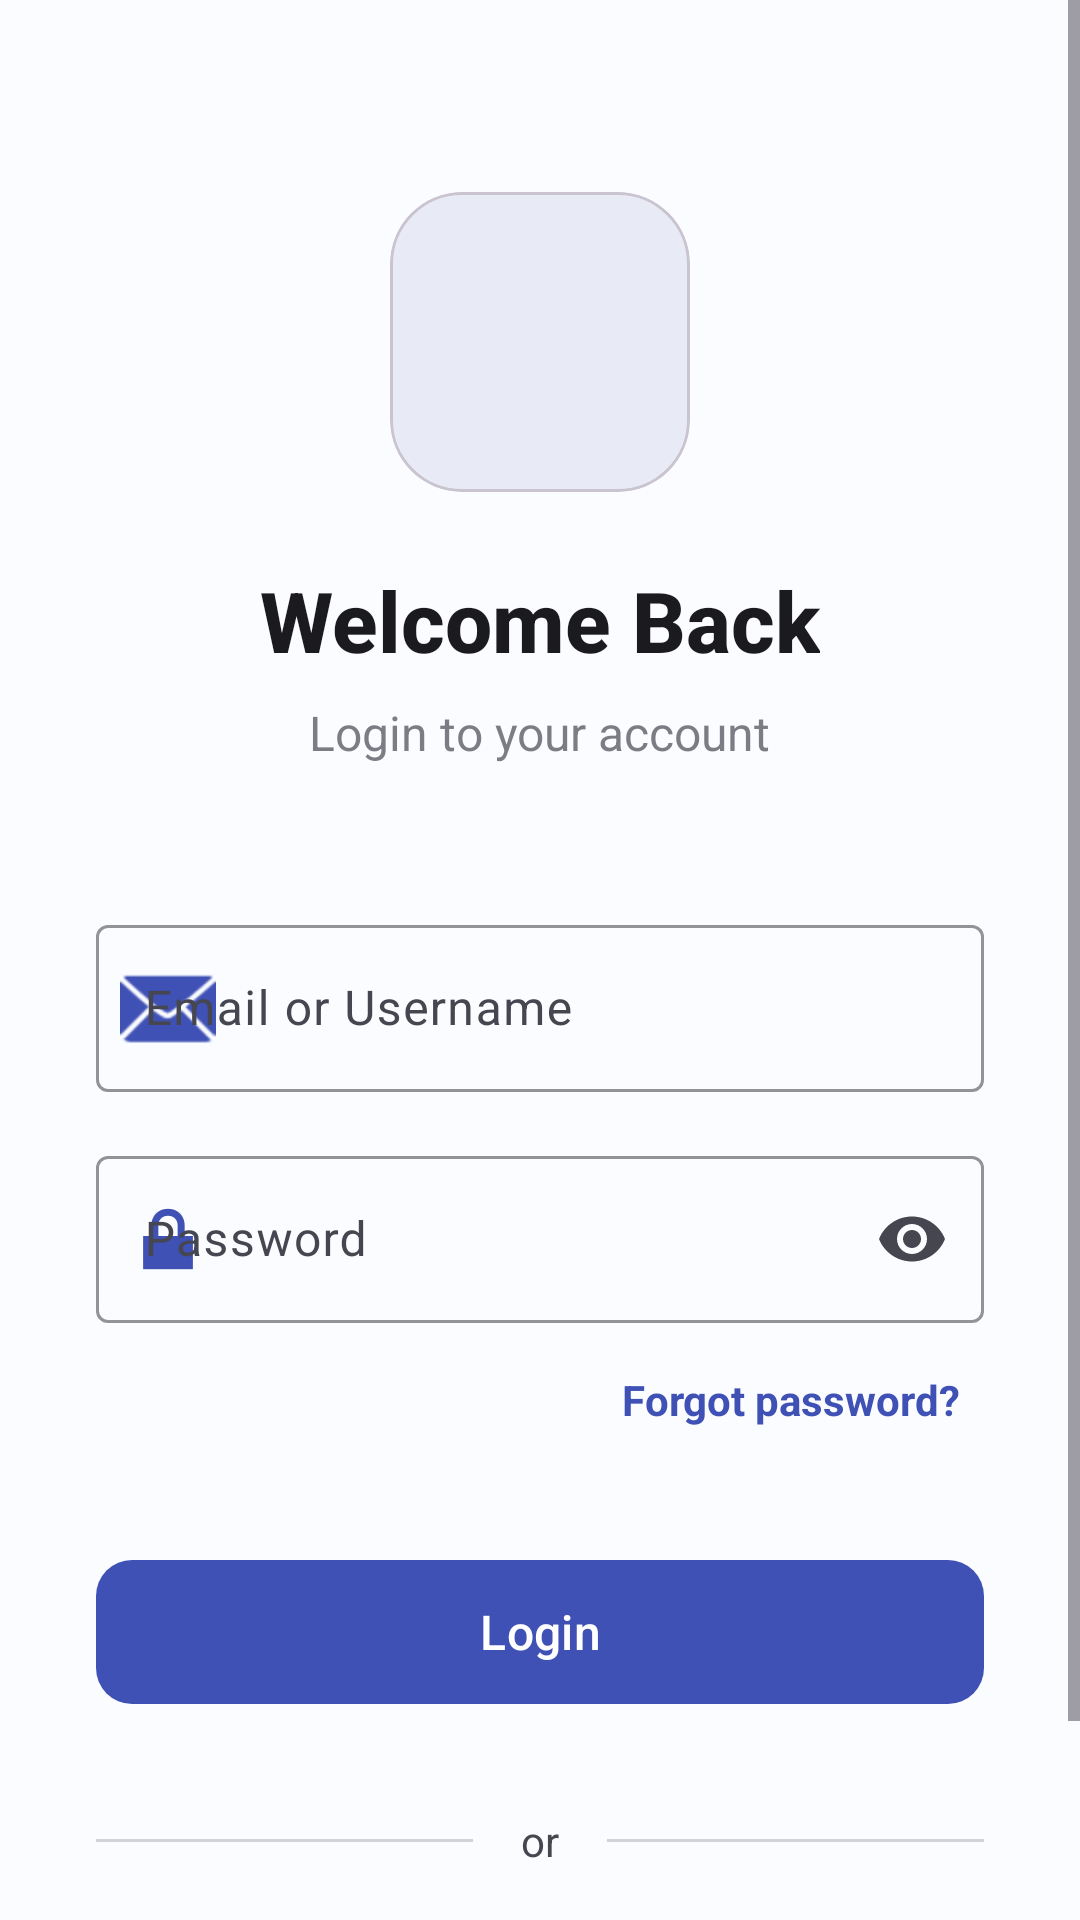

Android layout source for this screen:
<!-- AndroidManifest.xml: application theme Theme.PostsApp -->
<!-- res/layout/activity_login.xml -->
<?xml version="1.0" encoding="utf-8"?>
<androidx.constraintlayout.widget.ConstraintLayout xmlns:android="http://schemas.android.com/apk/res/android"
    xmlns:app="http://schemas.android.com/apk/res-auto"
    xmlns:tools="http://schemas.android.com/tools"
    android:id="@+id/main"
    android:layout_width="match_parent"
    android:layout_height="match_parent"
    android:background="?attr/colorSurface"
    tools:context=".presentation.LoginActivity">

    <ScrollView
        android:layout_width="match_parent"
        android:layout_height="match_parent"
        android:fillViewport="true">

        <androidx.constraintlayout.widget.ConstraintLayout
            android:layout_width="match_parent"
            android:layout_height="wrap_content"
            android:padding="32dp">

            <com.google.android.material.card.MaterialCardView
                android:id="@+id/vLogo"
                android:layout_width="100dp"
                android:layout_height="100dp"
                android:layout_marginTop="32dp"
                app:cardBackgroundColor="?attr/colorPrimaryContainer"
                app:cardCornerRadius="24dp"
                app:cardElevation="0dp"
                app:layout_constraintEnd_toEndOf="parent"
                app:layout_constraintStart_toStartOf="parent"
                app:layout_constraintTop_toTopOf="parent">

                <ImageView
                    android:layout_width="60dp"
                    android:layout_height="60dp"
                    android:layout_gravity="center"
                    android:contentDescription="@string/app_name"
                    android:src="@drawable/ic_launcher_foreground"
                    app:tint="?attr/colorPrimary" />
            </com.google.android.material.card.MaterialCardView>

            <TextView
                android:id="@+id/tvTitle"
                android:layout_width="wrap_content"
                android:layout_height="wrap_content"
                android:layout_marginTop="24dp"
                android:fontFamily="sans-serif-medium"
                android:text="@string/welcome_back"
                android:textColor="?attr/colorOnSurface"
                android:textSize="28sp"
                android:textStyle="bold"
                app:layout_constraintEnd_toEndOf="parent"
                app:layout_constraintStart_toStartOf="parent"
                app:layout_constraintTop_toBottomOf="@id/vLogo" />

            <TextView
                android:id="@+id/tvSubtitle"
                android:layout_width="wrap_content"
                android:layout_height="wrap_content"
                android:layout_marginTop="8dp"
                android:alpha="0.7"
                android:fontFamily="sans-serif"
                android:text="@string/login_to_your_account"
                android:textColor="?attr/colorOnSurfaceVariant"
                android:textSize="16sp"
                app:layout_constraintEnd_toEndOf="parent"
                app:layout_constraintStart_toStartOf="parent"
                app:layout_constraintTop_toBottomOf="@id/tvTitle" />

            <com.google.android.material.textfield.TextInputLayout
                android:id="@+id/tilEmailUsername"
                style="@style/Widget.Material3.TextInputLayout.OutlinedBox"
                android:layout_width="0dp"
                android:layout_height="wrap_content"
                android:layout_marginTop="48dp"
                app:boxStrokeColor="?attr/colorPrimary"
                app:endIconMode="clear_text"
                app:layout_constraintEnd_toEndOf="parent"
                app:layout_constraintStart_toStartOf="parent"
                app:layout_constraintTop_toBottomOf="@id/tvSubtitle"
                app:startIconDrawable="@android:drawable/ic_dialog_email"
                app:startIconTint="?attr/colorPrimary">

                <com.google.android.material.textfield.TextInputEditText
                    android:id="@+id/etEmailUsername"
                    android:layout_width="match_parent"
                    android:layout_height="wrap_content"
                    android:hint="@string/email_or_username"
                    android:inputType="textEmailAddress" />
            </com.google.android.material.textfield.TextInputLayout>

            <com.google.android.material.textfield.TextInputLayout
                android:id="@+id/tilPassword"
                style="@style/Widget.Material3.TextInputLayout.OutlinedBox"
                android:layout_width="0dp"
                android:layout_height="wrap_content"
                android:layout_marginTop="16dp"
                app:boxStrokeColor="?attr/colorPrimary"
                app:endIconMode="password_toggle"
                app:layout_constraintEnd_toEndOf="parent"
                app:layout_constraintStart_toStartOf="parent"
                app:layout_constraintTop_toBottomOf="@id/tilEmailUsername"
                app:startIconDrawable="@android:drawable/ic_lock_lock"
                app:startIconTint="?attr/colorPrimary">

                <com.google.android.material.textfield.TextInputEditText
                    android:id="@+id/etPassword"
                    android:layout_width="match_parent"
                    android:layout_height="wrap_content"
                    android:hint="@string/password"
                    android:inputType="textPassword" />
            </com.google.android.material.textfield.TextInputLayout>

            <TextView
                android:id="@+id/tvForgotPassword"
                android:layout_width="wrap_content"
                android:layout_height="wrap_content"
                android:layout_marginTop="8dp"
                android:padding="8dp"
                android:text="@string/forgot_password"
                android:textColor="?attr/colorPrimary"
                android:textSize="14sp"
                android:textStyle="bold"
                app:layout_constraintEnd_toEndOf="parent"
                app:layout_constraintTop_toBottomOf="@id/tilPassword" />

            <com.google.android.material.button.MaterialButton
                android:id="@+id/btnLogin"
                style="@style/Widget.Material3.Button"
                android:layout_width="0dp"
                android:layout_height="56dp"
                android:layout_marginTop="32dp"
                android:text="@string/login"
                android:textSize="16sp"
                app:cornerRadius="12dp"
                app:layout_constraintEnd_toEndOf="parent"
                app:layout_constraintStart_toStartOf="parent"
                app:layout_constraintTop_toBottomOf="@id/tvForgotPassword" />

            <ProgressBar
                android:id="@+id/progressBar"
                android:layout_width="28dp"
                android:layout_height="28dp"
                android:elevation="4dp"
                android:indeterminateTint="?attr/colorOnPrimary"
                android:visibility="gone"
                app:layout_constraintBottom_toBottomOf="@id/btnLogin"
                app:layout_constraintEnd_toEndOf="@id/btnLogin"
                app:layout_constraintStart_toStartOf="@id/btnLogin"
                app:layout_constraintTop_toTopOf="@id/btnLogin" />

            <LinearLayout
                android:id="@+id/llOr"
                android:layout_width="match_parent"
                android:layout_height="wrap_content"
                android:layout_marginTop="32dp"
                android:gravity="center"
                android:orientation="horizontal"
                app:layout_constraintTop_toBottomOf="@id/btnLogin">

                <View
                    android:layout_width="0dp"
                    android:layout_height="1dp"
                    android:layout_weight="1"
                    android:background="?attr/colorOutline"
                    android:alpha="0.3" />

                <TextView
                    android:id="@+id/tvOr"
                    android:layout_width="wrap_content"
                    android:layout_height="wrap_content"
                    android:layout_marginHorizontal="16dp"
                    android:text="@string/or"
                    android:textColor="?attr/colorOnSurfaceVariant"
                    android:textSize="14sp" />

                <View
                    android:layout_width="0dp"
                    android:layout_height="1dp"
                    android:layout_weight="1"
                    android:background="?attr/colorOutline"
                    android:alpha="0.3" />
            </LinearLayout>

            <LinearLayout
                android:id="@+id/llRegister"
                android:layout_width="wrap_content"
                android:layout_height="wrap_content"
                android:layout_marginTop="24dp"
                android:gravity="center"
                android:orientation="horizontal"
                app:layout_constraintEnd_toEndOf="parent"
                app:layout_constraintStart_toStartOf="parent"
                app:layout_constraintTop_toBottomOf="@id/llOr">

                <TextView
                    android:layout_width="wrap_content"
                    android:layout_height="wrap_content"
                    android:text="@string/don_t_have_an_account"
                    android:textColor="?attr/colorOnSurfaceVariant" />

                <TextView
                    android:id="@+id/tvRegister"
                    android:layout_width="wrap_content"
                    android:layout_height="wrap_content"
                    android:layout_marginStart="4dp"
                    android:padding="8dp"
                    android:text="@string/register"
                    android:textColor="?attr/colorPrimary"
                    android:textStyle="bold" />
            </LinearLayout>

        </androidx.constraintlayout.widget.ConstraintLayout>
    </ScrollView>

</androidx.constraintlayout.widget.ConstraintLayout>
<!-- resources referenced by this layout -->
<resources>
  <string name="app_name">PostsApp</string>
  <string name="don_t_have_an_account">Ypu don\'t have an account?</string>
  <string name="email_or_username">Email or Username</string>
  <string name="forgot_password">Forgot password?</string>
  <string name="login">Login</string>
  <string name="login_to_your_account">Login to your account</string>
  <string name="or">or</string>
  <string name="password">Password</string>
  <string name="register">Register</string>
  <string name="welcome_back">Welcome Back</string>
  <style name="Theme.PostsApp" parent="Base.Theme.PostsApp" />
  <color name="primary">#3F51B5</color>
  <color name="on_primary">#FFFFFF</color>
  <color name="primary_container">#E8EAF6</color>
  <color name="on_primary_container">#1A237E</color>
  <color name="secondary">#5C6BC0</color>
  <color name="on_secondary">#FFFFFF</color>
  <color name="secondary_container">#C5CAE9</color>
  <color name="on_secondary_container">#000051</color>
  <color name="tertiary">#283593</color>
  <color name="on_tertiary">#FFFFFF</color>
  <color name="tertiary_container">#9FA8DA</color>
  <color name="on_tertiary_container">#00002F</color>
  <color name="background">#FBFCFF</color>
  <color name="surface">#FBFCFF</color>
  <color name="on_surface">#1B1B1F</color>
  <color name="surface_variant">#E2E2EC</color>
  <color name="on_surface_variant">#45464F</color>
  <color name="outline">#767680</color>
  <color name="error">#BA1A1A</color>
  <color name="on_error">#FFFFFF</color>
  <color name="error_container">#FFDAD6</color>
  <color name="on_error_container">#410002</color>
  <style name="ShapeAppearance.PostsApp.SmallComponent" parent="ShapeAppearance.Material3.SmallComponent">
          <item name="cornerFamily">rounded</item>
          <item name="cornerSize">12dp</item>
      </style>
  <style name="ShapeAppearance.PostsApp.MediumComponent" parent="ShapeAppearance.Material3.MediumComponent">
          <item name="cornerFamily">rounded</item>
          <item name="cornerSize">16dp</item>
      </style>
  <style name="ShapeAppearance.PostsApp.LargeComponent" parent="ShapeAppearance.Material3.LargeComponent">
          <item name="cornerFamily">rounded</item>
          <item name="cornerSize">24dp</item>
      </style>
</resources>
